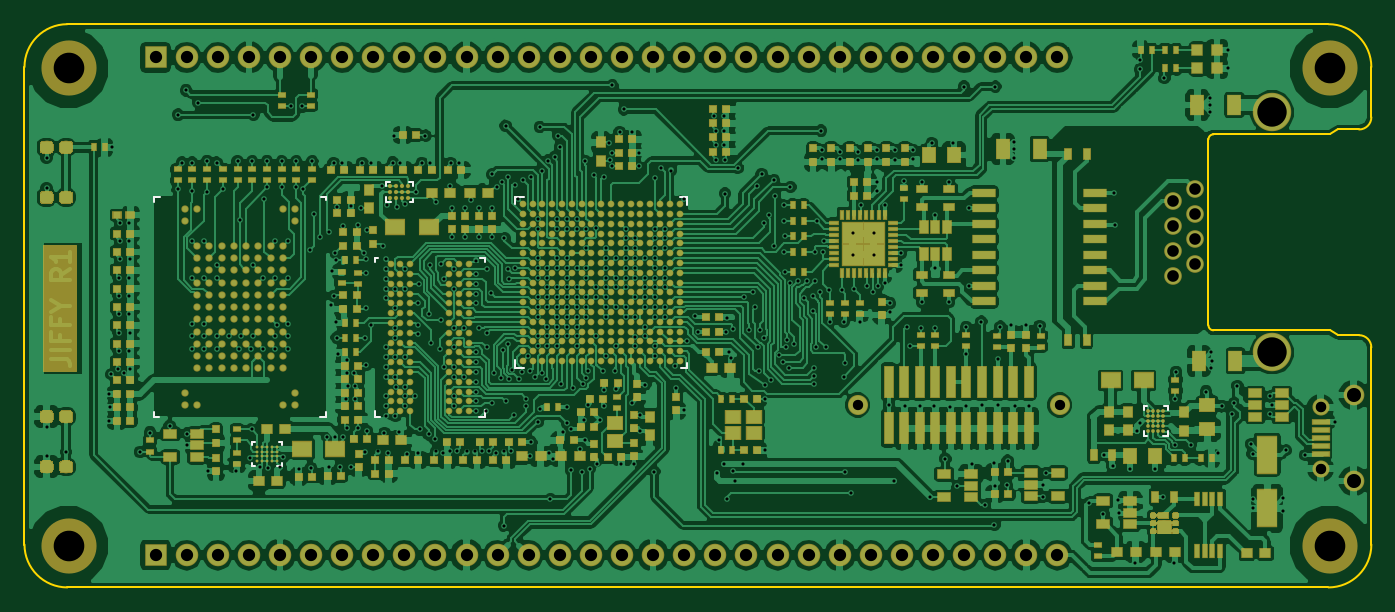
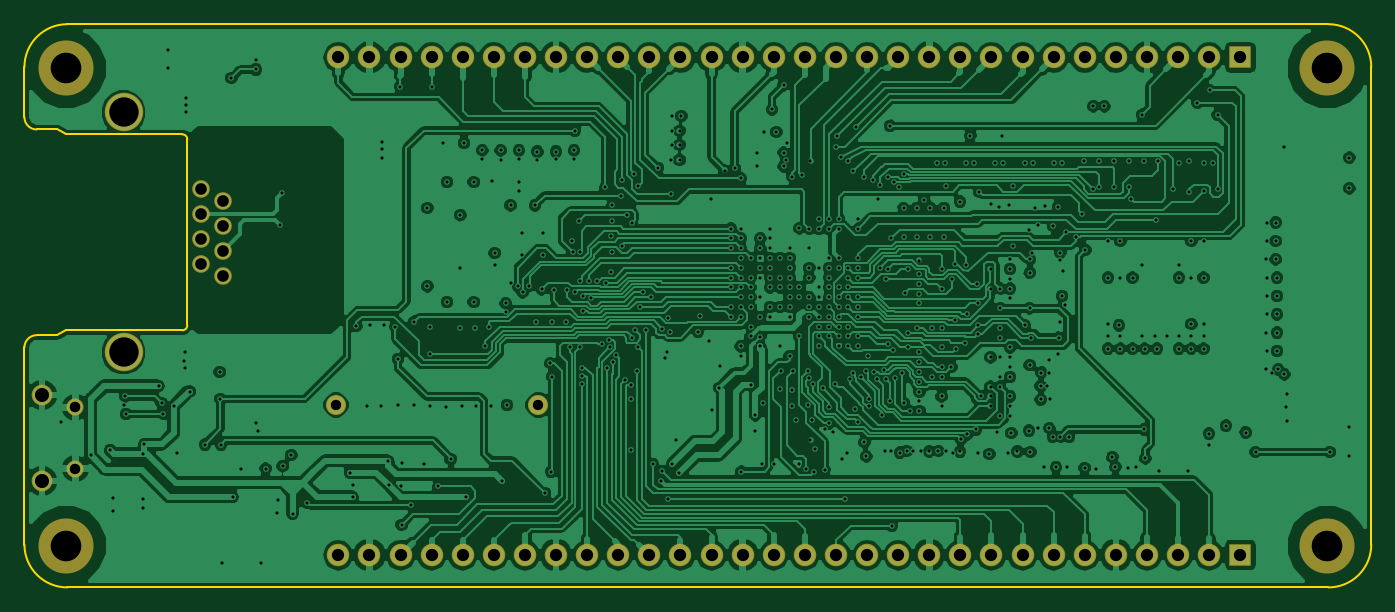
Circuit board: 10 layer files. Board 110.0 x 46.0 mm.
- bottom_copper: jiffy-B.Cu.gbr (297993 bytes)
- bottom_mask: jiffy-B.Mask.gbr (2826 bytes)
- outline: jiffy-Edge.Cuts.gbr (1733 bytes)
- top_copper: jiffy-F.Cu.gbr (520014 bytes)
- top_mask: jiffy-F.Mask.gbr (58643 bytes)
- paste: jiffy-F.Paste.gbr (55992 bytes)
- top_silk: jiffy-F.SilkS.gbr (3138 bytes)
- inner_copper: jiffy-In1.Cu.gbr (514491 bytes)
- inner_copper: jiffy-In2.Cu.gbr (532369 bytes)
- drill: jiffy.drl (12068 bytes)

=== bottom_copper: jiffy-B.Cu.gbr (297993 bytes, source omitted) ===
=== bottom_mask: jiffy-B.Mask.gbr ===
G04 #@! TF.GenerationSoftware,KiCad,Pcbnew,(2018-01-10 revision 7e6a654)-master*
G04 #@! TF.CreationDate,2018-02-04T00:48:26+01:00*
G04 #@! TF.ProjectId,jiffy,6A696666792E6B696361645F70636200,rev?*
G04 #@! TF.SameCoordinates,Original*
G04 #@! TF.FileFunction,Soldermask,Bot*
G04 #@! TF.FilePolarity,Negative*
%FSLAX46Y46*%
G04 Gerber Fmt 4.6, Leading zero omitted, Abs format (unit mm)*
G04 Created by KiCad (PCBNEW (2018-01-10 revision 7e6a654)-master) date 2018 February 04, Sunday 00:48:26*
%MOMM*%
%LPD*%
G01*
G04 APERTURE LIST*
%ADD10C,1.640000*%
%ADD11O,1.690000X1.690000*%
%ADD12O,1.390000X1.390000*%
%ADD13C,1.440000*%
%ADD14C,3.140000*%
%ADD15R,1.840000X1.840000*%
%ADD16O,1.840000X1.840000*%
%ADD17C,4.500000*%
G04 APERTURE END LIST*
D10*
X158945000Y-99500000D03*
X175455000Y-99500000D03*
D11*
X199450000Y-98700000D03*
X199450000Y-105700000D03*
D12*
X196750000Y-99700000D03*
X196750000Y-104700000D03*
D13*
X186490000Y-81830000D03*
X184710000Y-82850000D03*
X186490000Y-83870000D03*
X184710000Y-84890000D03*
X186490000Y-85910000D03*
X184710000Y-86930000D03*
X186490000Y-87950000D03*
X184710000Y-88970000D03*
D14*
X192800000Y-75600000D03*
X192800000Y-95200000D03*
D15*
X101600000Y-71120000D03*
D16*
X104140000Y-71120000D03*
X106680000Y-71120000D03*
X109220000Y-71120000D03*
X111760000Y-71120000D03*
X114300000Y-71120000D03*
X116840000Y-71120000D03*
X119380000Y-71120000D03*
X121920000Y-71120000D03*
X124460000Y-71120000D03*
X127000000Y-71120000D03*
X129540000Y-71120000D03*
X132080000Y-71120000D03*
X134620000Y-71120000D03*
X137160000Y-71120000D03*
X139700000Y-71120000D03*
X142240000Y-71120000D03*
X144780000Y-71120000D03*
X147320000Y-71120000D03*
X149860000Y-71120000D03*
X152400000Y-71120000D03*
X154940000Y-71120000D03*
X157480000Y-71120000D03*
X160020000Y-71120000D03*
X162560000Y-71120000D03*
X165100000Y-71120000D03*
X167640000Y-71120000D03*
X170180000Y-71120000D03*
X172720000Y-71120000D03*
X175260000Y-71120000D03*
X175260000Y-111760000D03*
X172720000Y-111760000D03*
X170180000Y-111760000D03*
X167640000Y-111760000D03*
X165100000Y-111760000D03*
X162560000Y-111760000D03*
X160020000Y-111760000D03*
X157480000Y-111760000D03*
X154940000Y-111760000D03*
X152400000Y-111760000D03*
X149860000Y-111760000D03*
X147320000Y-111760000D03*
X144780000Y-111760000D03*
X142240000Y-111760000D03*
X139700000Y-111760000D03*
X137160000Y-111760000D03*
X134620000Y-111760000D03*
X132080000Y-111760000D03*
X129540000Y-111760000D03*
X127000000Y-111760000D03*
X124460000Y-111760000D03*
X121920000Y-111760000D03*
X119380000Y-111760000D03*
X116840000Y-111760000D03*
X114300000Y-111760000D03*
X111760000Y-111760000D03*
X109220000Y-111760000D03*
X106680000Y-111760000D03*
X104140000Y-111760000D03*
D15*
X101600000Y-111760000D03*
D17*
X94500000Y-72000000D03*
X94500000Y-111000000D03*
X197500000Y-72000000D03*
X197500000Y-111000000D03*
M02*

=== outline: jiffy-Edge.Cuts.gbr ===
G04 #@! TF.GenerationSoftware,KiCad,Pcbnew,(2018-01-10 revision 7e6a654)-master*
G04 #@! TF.CreationDate,2018-02-04T00:48:26+01:00*
G04 #@! TF.ProjectId,jiffy,6A696666792E6B696361645F70636200,rev?*
G04 #@! TF.SameCoordinates,Original*
G04 #@! TF.FileFunction,Profile,NP*
%FSLAX46Y46*%
G04 Gerber Fmt 4.6, Leading zero omitted, Abs format (unit mm)*
G04 Created by KiCad (PCBNEW (2018-01-10 revision 7e6a654)-master) date 2018 February 04, Sunday 00:48:26*
%MOMM*%
%LPD*%
G01*
G04 APERTURE LIST*
%ADD10C,0.200000*%
G04 APERTURE END LIST*
D10*
X187600000Y-77800000D02*
G75*
G02X188000000Y-77400000I400000J0D01*
G01*
X188000000Y-93400000D02*
G75*
G02X187600000Y-93000000I0J400000D01*
G01*
X197500000Y-77400000D02*
X198200000Y-77000000D01*
X199900000Y-77000000D02*
X198200000Y-77000000D01*
X197500000Y-93400000D02*
X198200000Y-93800000D01*
X199900000Y-93800000D02*
X198200000Y-93800000D01*
X197400000Y-68400000D02*
G75*
G02X200900000Y-71900000I0J-3500000D01*
G01*
X200900000Y-110900000D02*
G75*
G02X197400000Y-114400000I-3500000J0D01*
G01*
X94400000Y-114400000D02*
G75*
G02X90900000Y-110900000I0J3500000D01*
G01*
X90900000Y-71900000D02*
G75*
G02X94400000Y-68400000I3500000J0D01*
G01*
X200900000Y-76000000D02*
X200900000Y-71900000D01*
X199900000Y-93800000D02*
G75*
G02X200900000Y-94800000I0J-1000000D01*
G01*
X200900000Y-76000000D02*
G75*
G02X199900000Y-77000000I-1000000J0D01*
G01*
X188000000Y-93400000D02*
X197500000Y-93400000D01*
X187600000Y-77800000D02*
X187600000Y-93000000D01*
X197500000Y-77400000D02*
X188000000Y-77400000D01*
X90900000Y-110900000D02*
X90900000Y-71900000D01*
X197400000Y-114400000D02*
X94400000Y-114400000D01*
X200900000Y-94800000D02*
X200900000Y-110900000D01*
X94400000Y-68400000D02*
X197400000Y-68400000D01*
M02*

=== top_copper: jiffy-F.Cu.gbr (520014 bytes, source omitted) ===
=== top_mask: jiffy-F.Mask.gbr (58643 bytes, source omitted) ===
=== paste: jiffy-F.Paste.gbr (55992 bytes, source omitted) ===
=== top_silk: jiffy-F.SilkS.gbr ===
G04 #@! TF.GenerationSoftware,KiCad,Pcbnew,(2018-01-10 revision 7e6a654)-master*
G04 #@! TF.CreationDate,2018-02-04T00:37:41+01:00*
G04 #@! TF.ProjectId,jiffy,6A696666792E6B696361645F70636200,rev?*
G04 #@! TF.SameCoordinates,Original*
G04 #@! TF.FileFunction,Other,ECO2*
%FSLAX46Y46*%
G04 Gerber Fmt 4.6, Leading zero omitted, Abs format (unit mm)*
G04 Created by KiCad (PCBNEW (2018-01-10 revision 7e6a654)-master) date 2018 February 04, Sunday 00:37:41*
%MOMM*%
%LPD*%
G01*
G04 APERTURE LIST*
%ADD10C,0.200000*%
G04 APERTURE END LIST*
D10*
X184300000Y-102000000D02*
X184300000Y-101600000D01*
X183900000Y-102000000D02*
X184300000Y-102000000D01*
X182300000Y-102000000D02*
X182600000Y-102000000D01*
X182300000Y-101950000D02*
X182300000Y-102000000D01*
X182300000Y-101650000D02*
X182300000Y-101950000D01*
X182300000Y-99600000D02*
X182300000Y-99900000D01*
X182600000Y-99600000D02*
X182300000Y-99600000D01*
X184300000Y-99600000D02*
X184300000Y-99950000D01*
X184250000Y-99600000D02*
X184300000Y-99600000D01*
X183950000Y-99600000D02*
X184250000Y-99600000D01*
X120450000Y-81300000D02*
X120400000Y-81300000D01*
X120750000Y-81300000D02*
X120450000Y-81300000D01*
X120400000Y-81650000D02*
X120400000Y-81350000D01*
X120400000Y-82900000D02*
X120800000Y-82900000D01*
X120400000Y-82550000D02*
X120400000Y-82900000D01*
X122600000Y-82900000D02*
X122600000Y-82650000D01*
X122400000Y-82900000D02*
X122600000Y-82900000D01*
X122600000Y-81300000D02*
X122600000Y-81600000D01*
X122300000Y-81300000D02*
X122600000Y-81300000D01*
X111900000Y-104500000D02*
X111900000Y-104200000D01*
X111550000Y-104500000D02*
X111900000Y-104500000D01*
X109500000Y-104500000D02*
X109750000Y-104500000D01*
X109500000Y-104250000D02*
X109500000Y-104500000D01*
X111900000Y-102500000D02*
X111900000Y-102750000D01*
X111650000Y-102500000D02*
X111900000Y-102500000D01*
X109500000Y-102500000D02*
X109750000Y-102500000D01*
X109500000Y-102500000D02*
X109500000Y-102750000D01*
X101500000Y-100500000D02*
X101900000Y-100500000D01*
X101500000Y-100050000D02*
X101500000Y-100500000D01*
X115500000Y-100500000D02*
X115500000Y-100050000D01*
X115000000Y-100500000D02*
X115500000Y-100500000D01*
X115500000Y-82500000D02*
X115500000Y-82800000D01*
X115150000Y-82500000D02*
X115500000Y-82500000D01*
X101500000Y-82500000D02*
X101500000Y-82900000D01*
X102000000Y-82500000D02*
X101500000Y-82500000D01*
X119500000Y-87500000D02*
X119800000Y-87500000D01*
X119500000Y-87800000D02*
X119500000Y-87500000D01*
X128500000Y-87500000D02*
X128500000Y-87850000D01*
X128100000Y-87500000D02*
X128500000Y-87500000D01*
X128500000Y-100500000D02*
X128500000Y-99950000D01*
X128050000Y-100500000D02*
X128500000Y-100500000D01*
X119500000Y-100500000D02*
X119900000Y-100500000D01*
X119500000Y-100000000D02*
X119500000Y-100500000D01*
X131000000Y-96500000D02*
X131700000Y-96500000D01*
X131000000Y-95850000D02*
X131000000Y-96500000D01*
X145000000Y-96500000D02*
X145000000Y-96050000D01*
X144550000Y-96500000D02*
X145000000Y-96500000D01*
X145000000Y-82500000D02*
X145000000Y-83150000D01*
X144400000Y-82500000D02*
X145000000Y-82500000D01*
X131000000Y-82500000D02*
X131000000Y-83050000D01*
X131700000Y-82500000D02*
X131000000Y-82500000D01*
M02*

=== inner_copper: jiffy-In1.Cu.gbr (514491 bytes, source omitted) ===
=== inner_copper: jiffy-In2.Cu.gbr (532369 bytes, source omitted) ===
=== drill: jiffy.drl (12068 bytes, source omitted) ===
